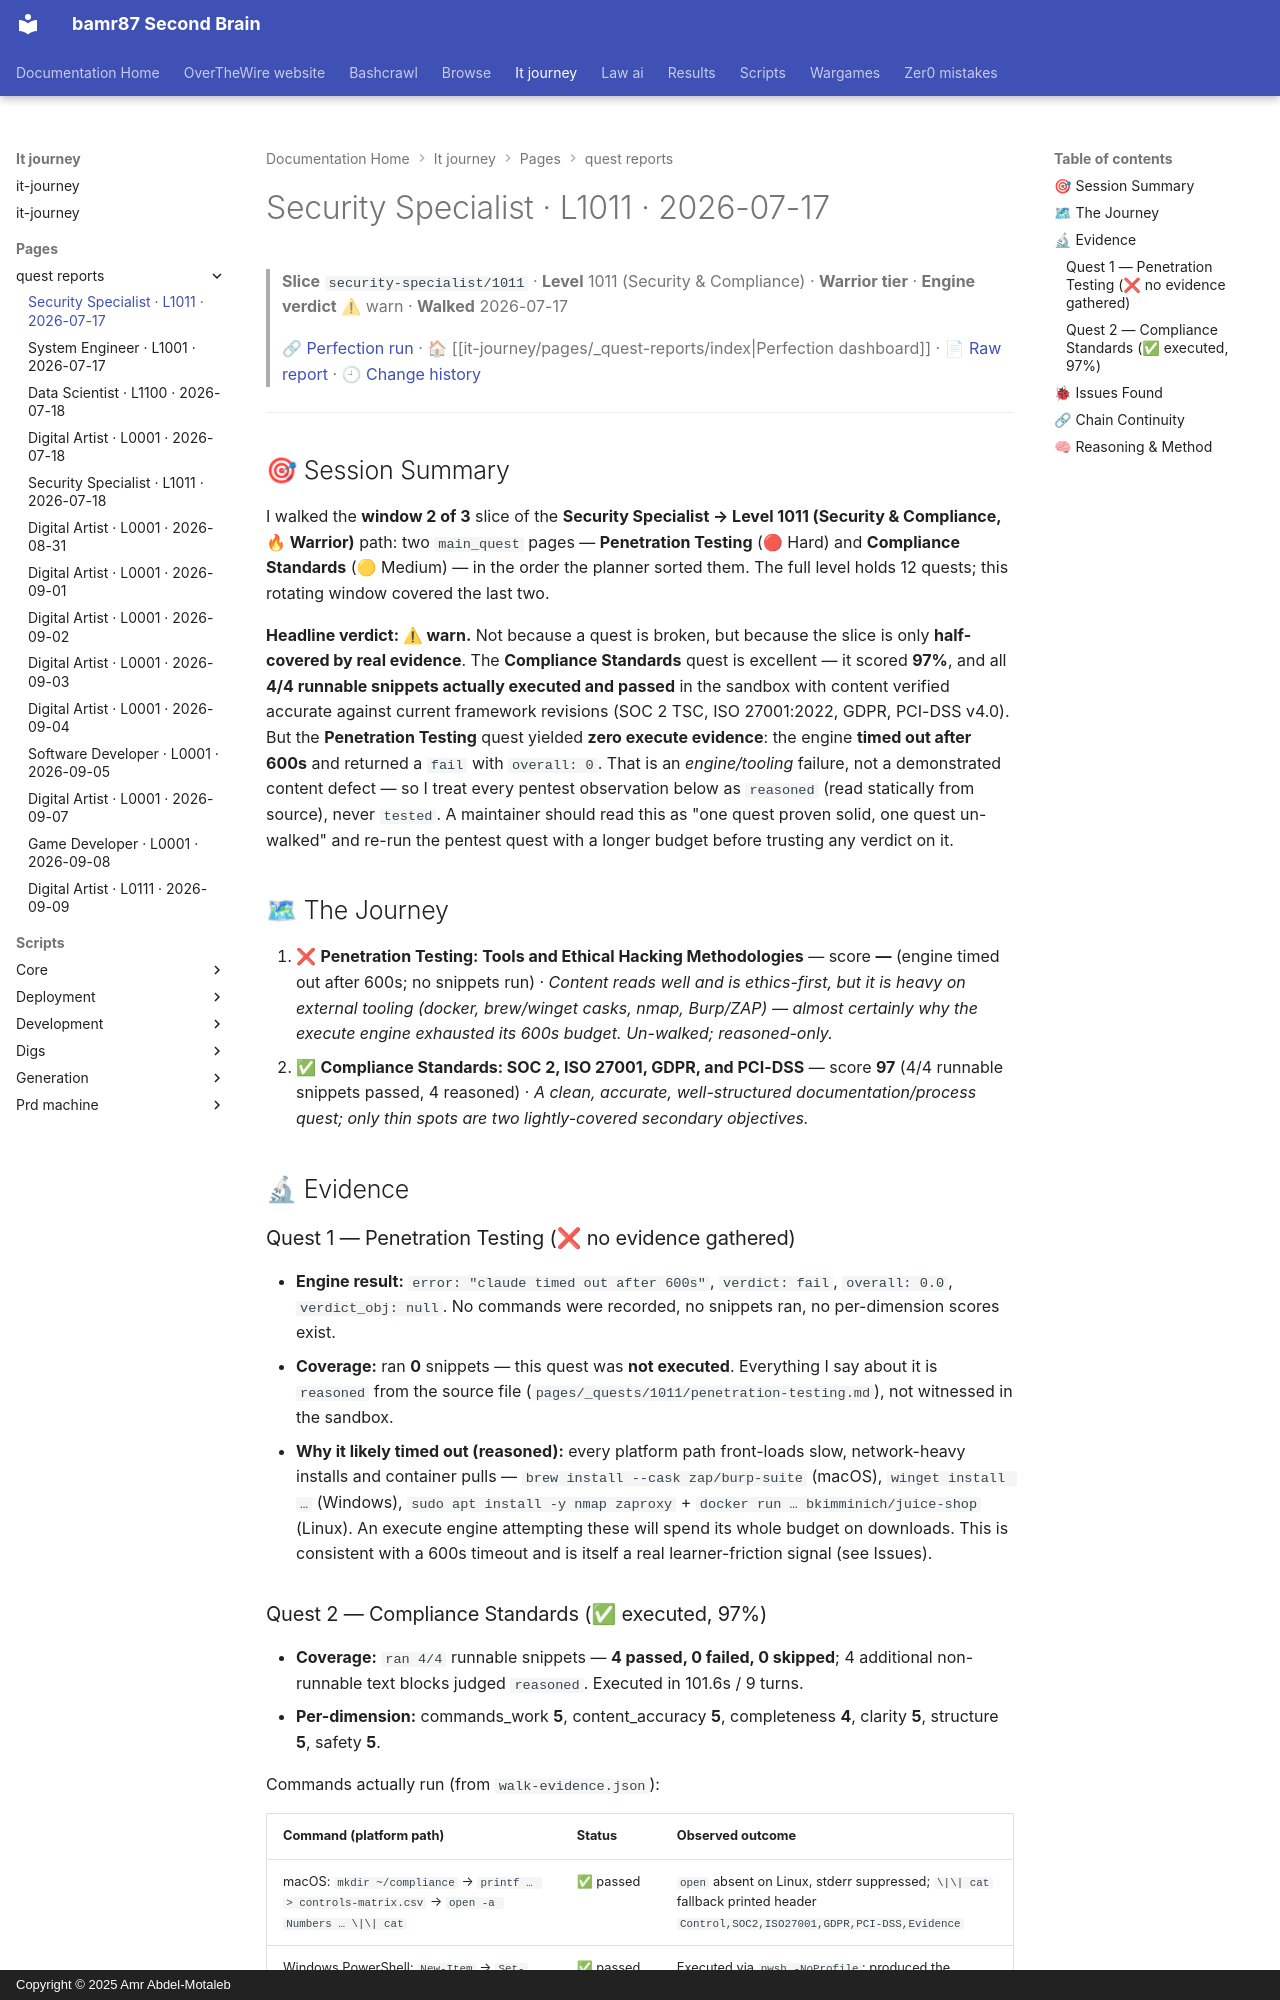

repository: bamr87/README · page: it-journey/pages/_quest-reports/2026-07-17-security-specialist-1011/index.html · generator: mkdocs · copyright: Copyright © 2025 Amr Abdel-Motaleb

---
author: Quest Perfection Loop
categories:
- Quest Reports
- Security Specialist
character: security-specialist
date: '2026-07-17T00:00:00.000Z'
description: Quest-perfection walkthrough of the Security & Compliance slice security-specialist/1011
  on 2026-07-17, engine verdict warn. An evidence-based…
excerpt: 'Security Specialist · Level 1011 — Security & Compliance: an evidence-based
  quest-perfection walkthrough from 2026-07-17.'
level: '1011'
quest_count: 2
render_with_liquid: false
run_url: https://github.com/bamr87/it-journey/actions/runs/29577137232
slice: security-specialist/1011
source_file: pages/_quest-reports/2026-07-17-security-specialist-1011.md
source_repo: bamr87/it-journey
source_report: test/quest-validator/walkthroughs/2026-07-17-security-specialist-1011.md
source_url: https://github.com/bamr87/it-journey/blob/main/pages/_quest-reports/2026-07-17-security-specialist-1011.md
tags:
- security-specialist
- level-1011
- walkthrough
- quest-perfection
- warn
- security-compliance
theme: Security & Compliance
tier: Warrior
title: Security Specialist · L1011 · 2026-07-17
verdict: warn
walk_date: '2026-07-17'
---

> **Slice** `security-specialist/1011` · **Level** 1011 (Security & Compliance) · **Warrior tier** · **Engine verdict** ⚠ warn · **Walked** 2026-07-17
>
> 🔗 [Perfection run](https://github.com/bamr87/it-journey/actions/runs/29577137232) · 🏠 [[it-journey/pages/_quest-reports/index|Perfection dashboard]] · 📄 [Raw report](https://github.com/bamr87/it-journey/blob/main/test/quest-validator/walkthroughs/2026-07-17-security-specialist-1011.md) · 🕘 [Change history](https://github.com/bamr87/it-journey/commits/main/test/quest-validator/walkthroughs/2026-07-17-security-specialist-1011.md)

---

## 🎯 Session Summary

I walked the **window 2 of 3** slice of the **Security Specialist → Level 1011 (Security & Compliance, 🔥 Warrior)** path: two `main_quest` pages — **Penetration Testing** (🔴 Hard) and **Compliance Standards** (🟡 Medium) — in the order the planner sorted them. The full level holds 12 quests; this rotating window covered the last two.

**Headline verdict: ⚠ warn.** Not because a quest is broken, but because the slice is only **half-covered by real evidence**. The **Compliance Standards** quest is excellent — it scored **97%**, and all **4/4 runnable snippets actually executed and passed** in the sandbox with content verified accurate against current framework revisions (SOC 2 TSC, ISO 27001:2022, GDPR, PCI-DSS v4.0). But the **Penetration Testing** quest yielded **zero execute evidence**: the engine **timed out after 600s** and returned a `fail` with `overall: 0`. That is an *engine/tooling* failure, not a demonstrated content defect — so I treat every pentest observation below as `reasoned` (read statically from source), never `tested`. A maintainer should read this as "one quest proven solid, one quest un-walked" and re-run the pentest quest with a longer budget before trusting any verdict on it.

## 🗺 The Journey

1. ❌ **Penetration Testing: Tools and Ethical Hacking Methodologies** — score **—**
(engine timed out after 600s; no snippets run) · *Content reads well and is ethics-first, but it is heavy on external tooling (docker, brew/winget casks, nmap, Burp/ZAP) — almost certainly why the execute engine exhausted its 600s budget. Un-walked; reasoned-only.*
2. ✅ **Compliance Standards: SOC 2, ISO 27001, GDPR, and PCI-DSS** — score **97**
(4/4 runnable snippets passed, 4 reasoned) · *A clean, accurate, well-structured documentation/process quest; only thin spots are two lightly-covered secondary objectives.*

## 🔬 Evidence

### Quest 1 — Penetration Testing (❌ no evidence gathered)

- **Engine result:** `error: "claude timed out after 600s"`, `verdict: fail`,
`overall: 0.0`, `verdict_obj: null`. No commands were recorded, no snippets ran, no per-dimension scores exist.
- **Coverage:** ran **0** snippets — this quest was **not executed**. Everything I say
about it is `reasoned` from the source file (`pages/_quests/1011/penetration-testing.md`), not witnessed in the sandbox.
- **Why it likely timed out (reasoned):** every platform path front-loads slow,
network-heavy installs and container pulls — `brew install --cask zap/burp-suite` (macOS), `winget install …` (Windows), `sudo apt install -y nmap zaproxy` + `docker run … bkimminich/juice-shop` (Linux). An execute engine attempting these will spend its whole budget on downloads. This is consistent with a 600s timeout and is itself a real learner-friction signal (see Issues).
